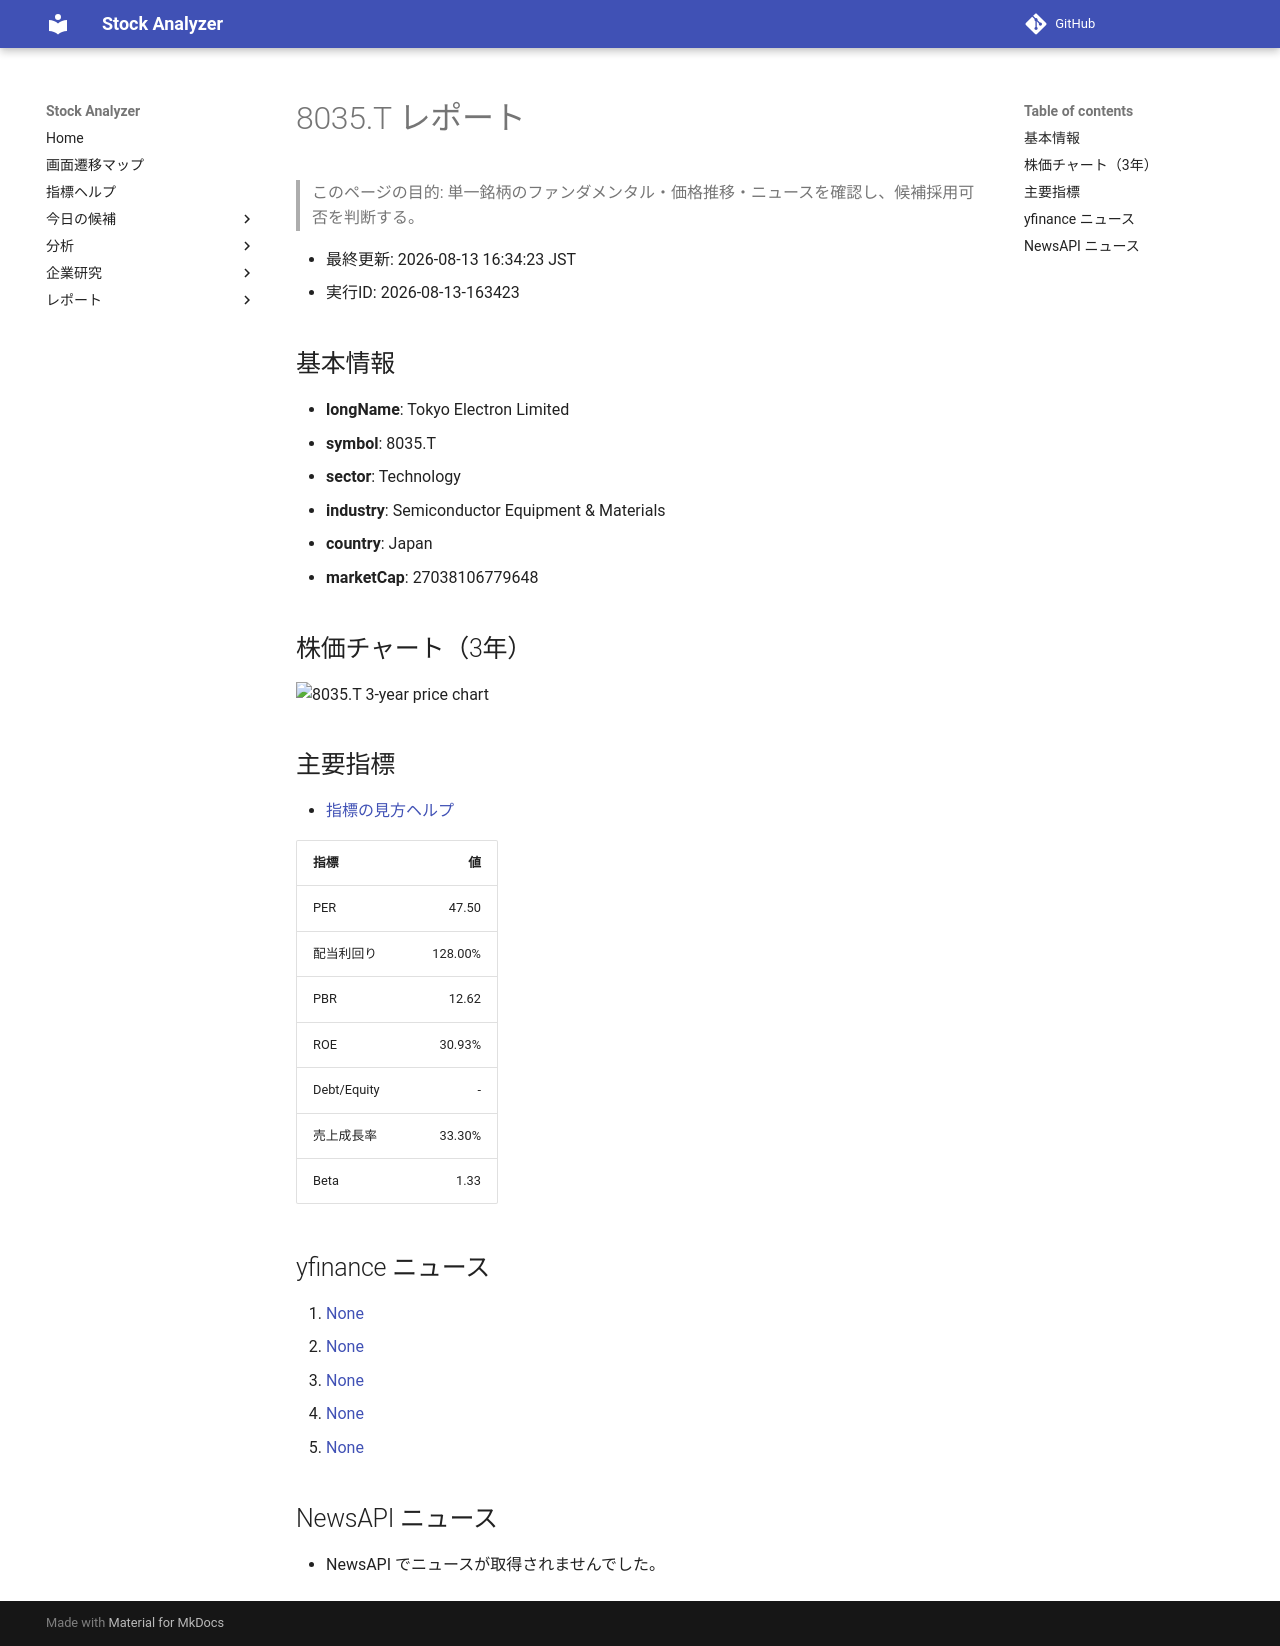

repository: Yumi-note/Making-APP · page: stocks/2026-08-13/163423/8035_T/index.html · generator: mkdocs

# 8035.T レポート

> このページの目的: 単一銘柄のファンダメンタル・価格推移・ニュースを確認し、候補採用可否を判断する。

- 最終更新: 2026-08-13 16:34:23 JST
- 実行ID: 2026-08-13-163423

## 基本情報

- **longName**: Tokyo Electron Limited
- **symbol**: 8035.T
- **sector**: Technology
- **industry**: Semiconductor Equipment & Materials
- **country**: Japan
- **marketCap**: 27038106779648

## 株価チャート（3年）

![8035.T 3-year price chart](8035_T_3y.png)

## 主要指標

- [指標の見方ヘルプ](../../../../indicators.md)

| 指標 | 値 |
|---|---:|
| PER | 47.50 |
| 配当利回り | 128.00% |
| PBR | 12.62 |
| ROE | 30.93% |
| Debt/Equity | - |
| 売上成長率 | 33.30% |
| Beta | 1.33 |

## yfinance ニュース

1. [None](None)
2. [None](None)
3. [None](None)
4. [None](None)
5. [None](None)

## NewsAPI ニュース

- NewsAPI でニュースが取得されませんでした。
